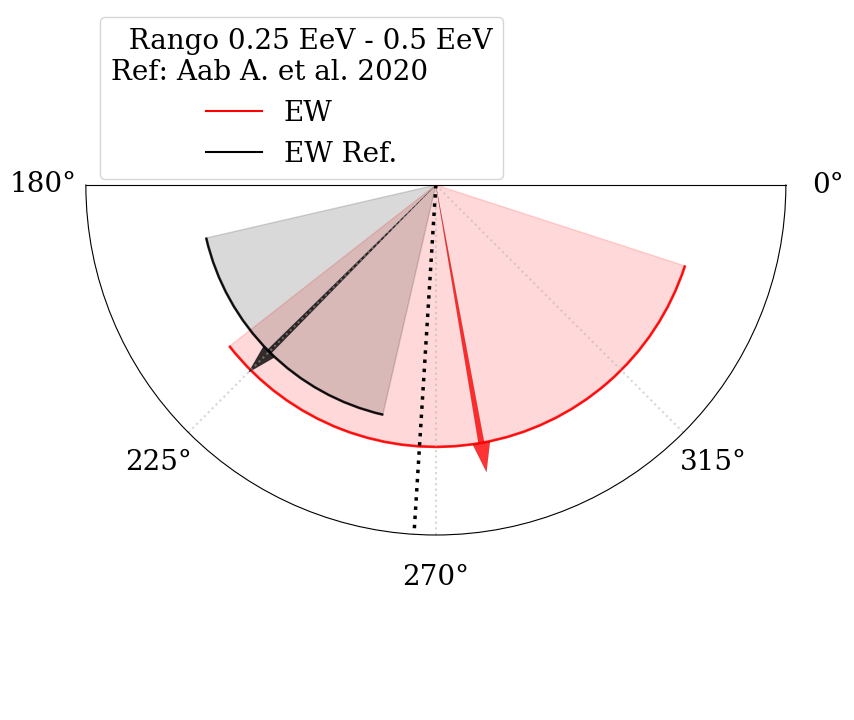

Recreate this plot in Python.
import matplotlib.pyplot as plt
# import  seaborn as sns
import matplotlib as mpl
mpl.rcParams.update({
	'font.size': 20,
	'figure.figsize': [10, 7],
	# 'figure.autolayout': True,
	'font.family': 'serif',
	'font.sans-serif': ['Palatino']})

import numpy as np
##########################################################
#plot fases
# sns.set('whitegrid')

########################
#Select bin: 0,1,2
bin_sel=0
# Compute pie slices
theta 	= np.array([280,258,320])
width 	= np.array([124,34,50])

ref_theta 	= np.array([225,261,291])
ref_width 	= np.array([64,43,100])

ray_theta = np.array([359])
ray_width = np.array([35])


########################

plt.figure(3)
# Compute pie slices
theta 	= 2*np.pi*(1./360.)*theta 	#np.linspace(0.0, 2 * np.pi, N, endpoint=False)
width 	= 2*np.pi*(1./360.)*width 	#np.pi / 4 * np.random.rand(N)

ref_theta 	= 2*np.pi*(1./360.)*ref_theta 	
ref_width 	= 2*np.pi*(1./360.)*ref_width 	

ray_theta = 2*np.pi*(1./360.)*ray_theta 
ray_width = 2*np.pi*(1./360.)*ray_width 

N = len(theta)
radii 	= 0.9*np.ones(len(theta))#np.linspace(0.85, 1, num=3) 
#colors 	= plt.cm.viridis( np.random.rand(N+5))
colors=['red', 'blue', 'blue', 'red']
ref_colors=['black', 'black', 'black']

legend_=["0.25 EeV - 0.5 EeV", "0.5 EeV - 1  EeV", "1 EeV - 2 EeV"]
legend=["EW","EW","EW"] 
ref_legend=["EW Ref.", "EW Ref.", "EW Ref."]


ax = plt.subplot(111, projection='polar')

if bin_sel==2:
    ax.set_thetamin(180)
    ax.set_thetamax(380)
    ax.set_xticks(np.pi/180. * np.linspace(180,  380, 5, endpoint=True))
    ax.set_xticklabels(["180°","230°","280°","330°", "20°"])
else:
    ax.set_thetamin(180)
    ax.set_thetamax(360)    
    ax.set_xticks(np.pi/180. * np.linspace(180,  360, 5, endpoint=True))
    ax.set_xticklabels(["180°","225°","270°","315°", "0°"])

ax.tick_params(direction='out', pad= 20)


for i in [bin_sel]:
	ax.bar(theta[i], radii[i], width=width[i], bottom=0., color=colors[i], edgecolor=colors[i], alpha=0.15)
	ax.bar(theta[i], 0.005*radii[i], width=width[i], bottom=0.995*radii[i],  color=colors[i], edgecolor=colors[i], alpha=0.8)

	ax.bar(ref_theta[i], 0.9*radii[i], width=ref_width[i], bottom=0., color=ref_colors[i], edgecolor=ref_colors[i], alpha=0.15)
	ax.bar(ref_theta[i], 0.005*0.9*radii[i], width=ref_width[i], bottom=0.995*0.9*radii[i],  color=ref_colors[i], edgecolor=ref_colors[i], alpha=0.8)

	ax.plot([theta[i]], [radii[i]], color=colors[i], label=legend[i])
	ax.plot([ref_theta[i]], [0.9*radii[i]], color=ref_colors[i], label=ref_legend[i])

	plt.arrow(theta[i],0, 0,radii[i], alpha = 0.8, width = 0.022,
                 edgecolor = 'black', facecolor = colors[i], lw = 0.1, zorder = 1)#, color=colors[i], arrowprops=dict(arrowstyle="->"))
	
	plt.arrow(ref_theta[i],0, 0,0.9*radii[i], alpha = 0.8, width = 0.022,
	             edgecolor = 'black', facecolor = ref_colors[i], lw = 0.1, zorder = 1)#, color=colors[i], arrowprops=dict(arrowstyle="->"))
	
	if bin_sel==2:
		ax.bar(ray_theta[0], 0.98*radii[i], width=ray_width[0], bottom=0., color=colors[i+1], edgecolor=colors[i+1], alpha=0.15)
		ax.bar(ray_theta[0], 0.005*0.98*radii[i], width=ray_width[0], bottom=0.995*0.98*radii[i],  color=colors[i+1], edgecolor=colors[i+1], alpha=0.8)

		ax.plot([ray_theta[0]], [0.98*radii[i]], color=colors[i+1], label="Rayleigh")
		
		plt.arrow(ray_theta[0],0, 0,0.9*0.98*radii[i], alpha = 0.8, width = 0.022,
					edgecolor = 'black', facecolor = colors[i+1], lw = 0.1, zorder = 1)#, color=colors[i], arrowprops=dict(arrowstyle="->"))
		
		
 
	#ax.annotate("",xy=(0,theta[i]), xytext=(0,radii[i]), color=colors[i], arrowprops=dict(arrowstyle="->"))
	#ax.annotate("",xy=(0,ref_theta[i]), xytext=(0,radii[i]), color=ref_colors[i], arrowprops=dict(arrowstyle="->"))
	
 	
ax.set_ylim(top=1.2)


#  266.4167
galactic= 266.4167
ax.axvline(np.pi*galactic/180., ls=':', color='black', linewidth=2.5 )
#ax.errorbar(theta, radii, xerr=width,  fmt=".")
ax.yaxis.set_major_locator(plt.NullLocator())
# pos : [left, bottom, width, height] or Bbox
ax.set_position( [0.0, -0.05, 1, 1])

# plt.text( -50,0.9, "Ref: Aab A. et al. 2020", bbox=dict(facecolor='white', alpha=0.5))
plt.legend(loc='upper left', bbox_to_anchor=(0, 1.01), title="  Rango "+legend_[bin_sel]+"\nRef: Aab A. et al. 2020")
ax.grid(linewidth=1.5, linestyle=':', alpha=0.51)
plt.show()